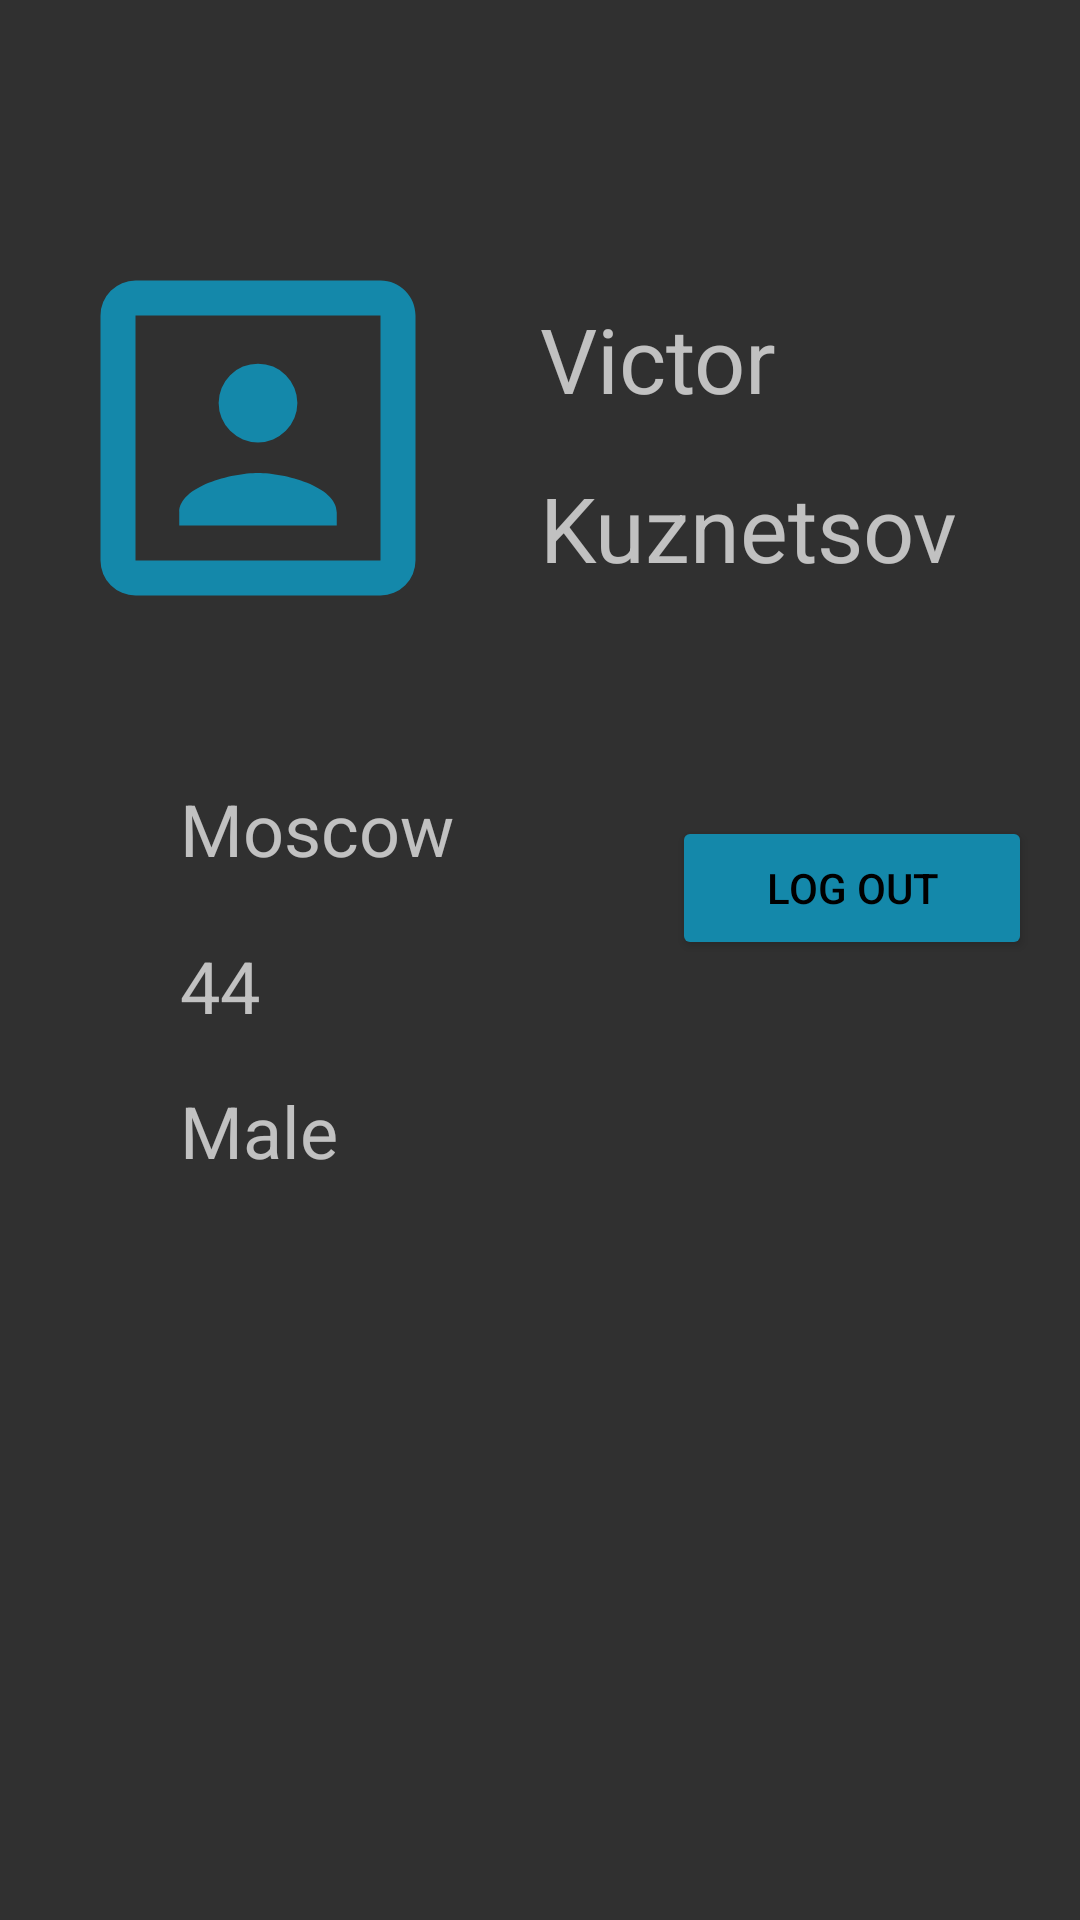

This screen was rendered from an Android layout file. Write that file and the resources it references.
<!-- AndroidManifest.xml: application theme Theme.AppCompat -->
<!-- res/layout/fragment_profile.xml -->
<?xml version="1.0" encoding="utf-8"?>
<androidx.constraintlayout.widget.ConstraintLayout xmlns:android="http://schemas.android.com/apk/res/android"
    xmlns:app="http://schemas.android.com/apk/res-auto"
    xmlns:tools="http://schemas.android.com/tools"
    android:layout_width="match_parent"
    android:layout_height="match_parent"
    tools:context=".ProfileFragment">


    <ImageView
        android:id="@+id/imageView"
        android:layout_width="140dp"
        android:layout_height="140dp"
        android:layout_marginStart="16dp"
        android:layout_marginTop="76dp"
        app:layout_constraintStart_toStartOf="parent"
        app:layout_constraintTop_toTopOf="parent"
        app:srcCompat="@drawable/account_box_outline" />

    <TextView
        android:id="@+id/tvSecondname"
        android:layout_width="wrap_content"
        android:layout_height="wrap_content"
        android:layout_marginBottom="20dp"
        android:text="Kuznetsov"
        android:textSize="30sp"
        app:layout_constraintBottom_toBottomOf="@+id/imageView"
        app:layout_constraintStart_toStartOf="@+id/tvName" />

    <TextView
        android:id="@+id/tvName"
        android:layout_width="wrap_content"
        android:layout_height="wrap_content"
        android:layout_marginStart="24dp"
        android:layout_marginBottom="16dp"
        android:text="Victor"
        android:textSize="30sp"
        app:layout_constraintBottom_toTopOf="@+id/tvSecondname"
        app:layout_constraintStart_toEndOf="@+id/imageView" />

    <TextView
        android:id="@+id/tvCity"
        android:layout_width="wrap_content"
        android:layout_height="wrap_content"
        android:layout_marginStart="60dp"
        android:layout_marginTop="44dp"
        android:text="Moscow"
        android:textSize="24sp"
        app:layout_constraintStart_toStartOf="parent"
        app:layout_constraintTop_toBottomOf="@+id/imageView" />

    <TextView
        android:id="@+id/tvAge"
        android:layout_width="wrap_content"
        android:layout_height="wrap_content"
        android:layout_marginTop="20dp"
        android:text="44"
        android:textSize="24sp"
        app:layout_constraintStart_toStartOf="@+id/tvCity"
        app:layout_constraintTop_toBottomOf="@+id/tvCity" />

    <TextView
        android:id="@+id/tvSex"
        android:layout_width="wrap_content"
        android:layout_height="wrap_content"
        android:layout_marginTop="16dp"
        android:text="Male"
        android:textSize="24sp"
        app:layout_constraintStart_toStartOf="@+id/tvAge"
        app:layout_constraintTop_toBottomOf="@+id/tvAge" />

    <Button
        android:id="@+id/bLogout"
        android:layout_width="120dp"
        android:layout_height="wrap_content"
        android:layout_marginTop="76dp"
        android:layout_marginEnd="16dp"
        android:backgroundTint="#1488AA"
        android:text="Log out"
        android:textColor="@color/black"
        app:layout_constraintEnd_toEndOf="parent"
        app:layout_constraintTop_toBottomOf="@+id/tvSecondname" />

</androidx.constraintlayout.widget.ConstraintLayout>
<!-- resources referenced by this layout -->
<resources>
  <color name="black">#FF000000</color>
  <!-- drawable account_box_outline (drawable) -->
  <vector xmlns:android="http://schemas.android.com/apk/res/android" android:height="24dp" android:width="24dp" android:viewportWidth="24" android:viewportHeight="24"><path android:fillColor="#1488AA" android:pathData="M19,19H5V5H19M19,3H5A2,2 0 0,0 3,5V19A2,2 0 0,0 5,21H19A2,2 0 0,0 21,19V5C21,3.89 20.1,3 19,3M16.5,16.25C16.5,14.75 13.5,14 12,14C10.5,14 7.5,14.75 7.5,16.25V17H16.5M12,12.25A2.25,2.25 0 0,0 14.25,10A2.25,2.25 0 0,0 12,7.75A2.25,2.25 0 0,0 9.75,10A2.25,2.25 0 0,0 12,12.25Z" /></vector>
</resources>
